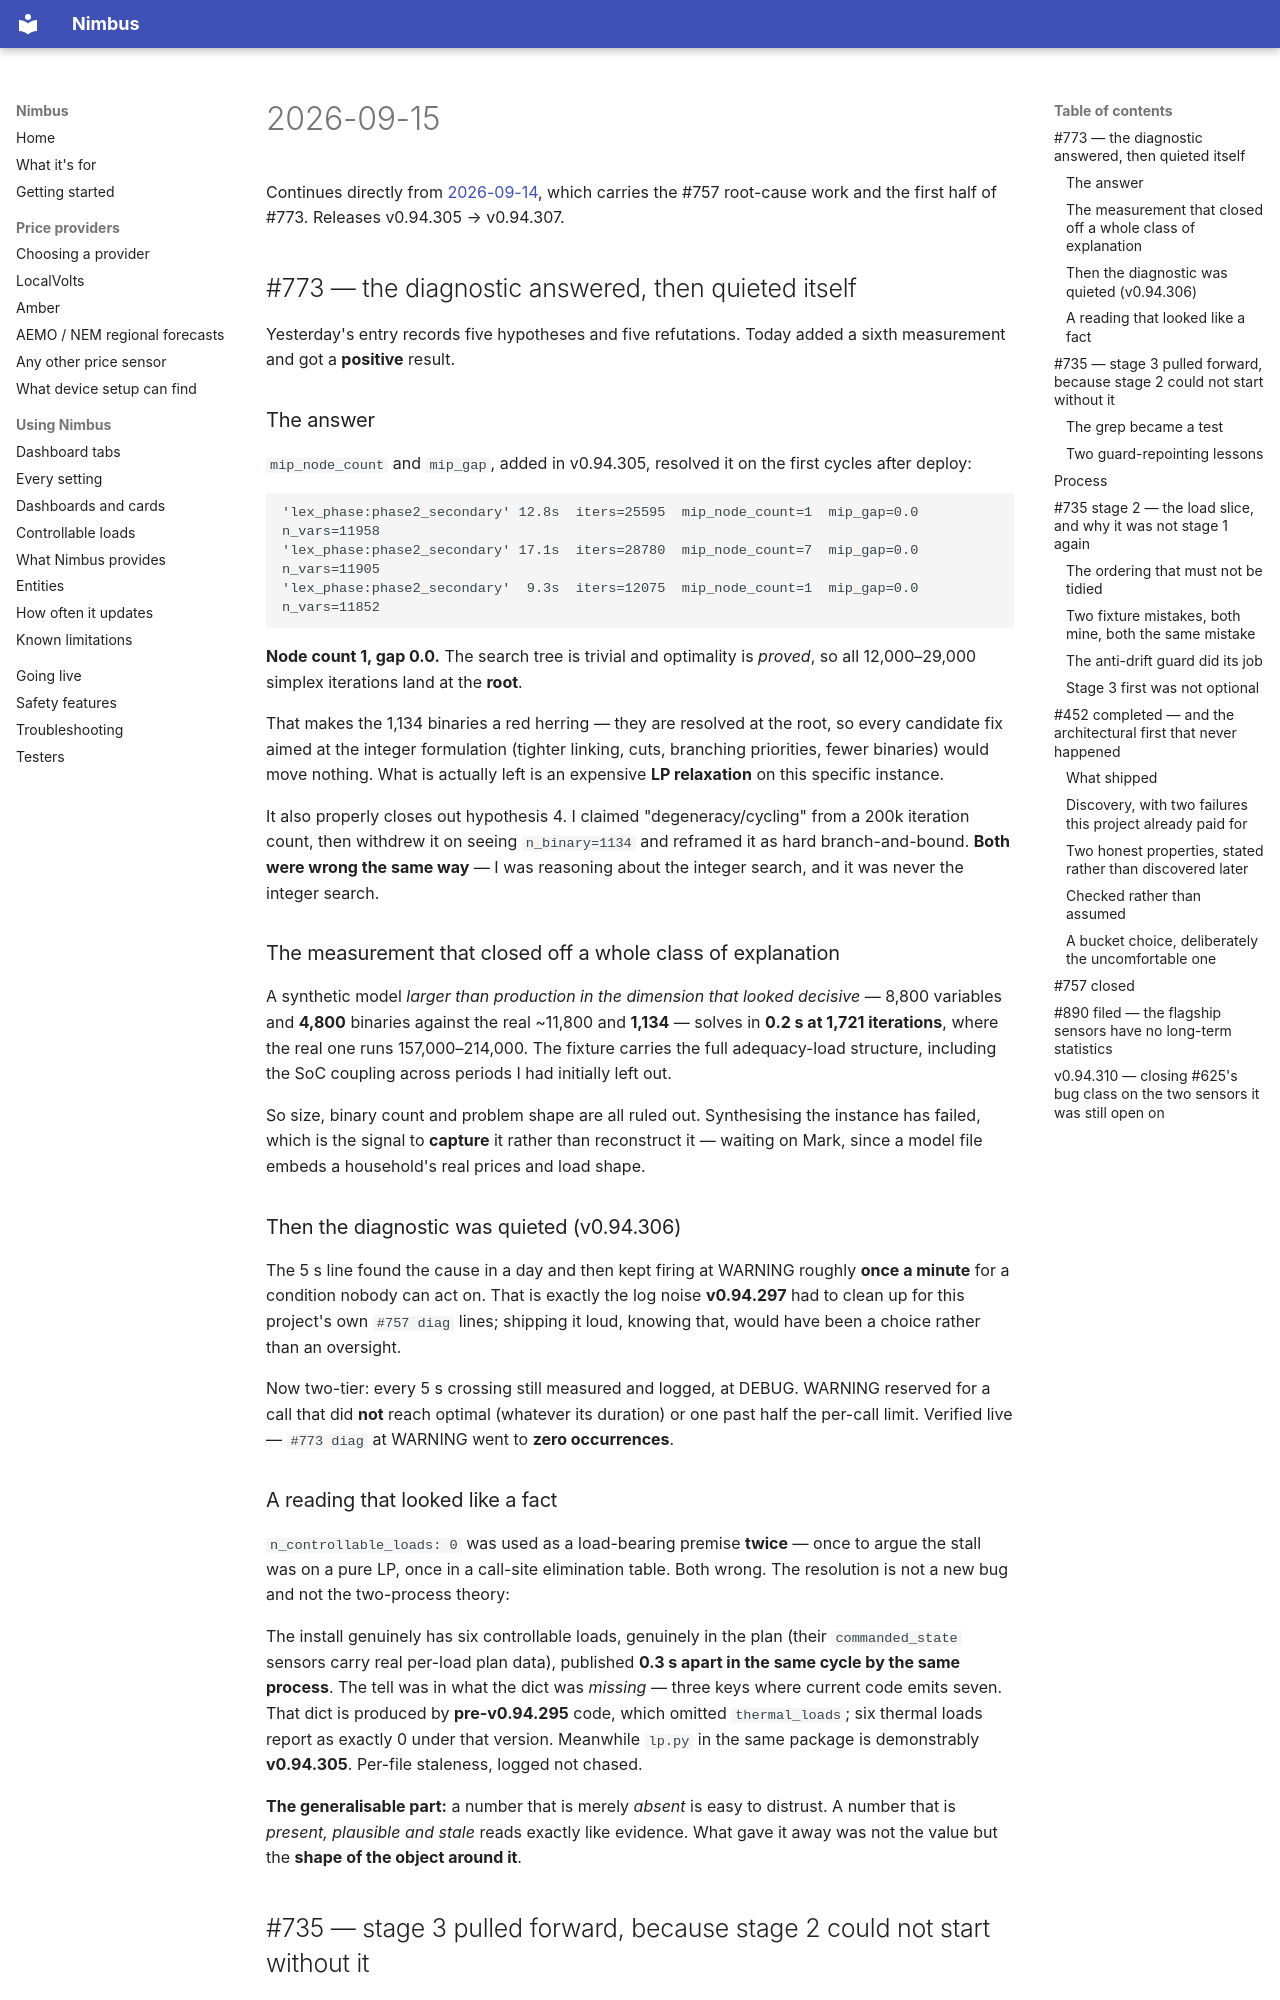

repository: code-imstillalive/nimbus · page: worklog/2026-09-15/index.html · generator: mkdocs

# 2026-09-15

Continues directly from [2026-09-14](2026-09-14.md), which carries the #757
root-cause work and the first half of #773. Releases v0.94.305 → v0.94.307.

## #773 — the diagnostic answered, then quieted itself

Yesterday's entry records five hypotheses and five refutations. Today added a
sixth measurement and got a **positive** result.

### The answer

`mip_node_count` and `mip_gap`, added in v0.94.305, resolved it on the first
cycles after deploy:

```
'lex_phase:phase2_secondary' 12.8s  iters=25595  mip_node_count=1  mip_gap=0.0  n_vars=11958
'lex_phase:phase2_secondary' 17.1s  iters=28780  mip_node_count=7  mip_gap=0.0  n_vars=11905
'lex_phase:phase2_secondary'  9.3s  iters=12075  mip_node_count=1  mip_gap=0.0  n_vars=11852
```

**Node count 1, gap 0.0.** The search tree is trivial and optimality is
*proved*, so all 12,000–29,000 simplex iterations land at the **root**.

That makes the 1,134 binaries a red herring — they are resolved at the root, so
every candidate fix aimed at the integer formulation (tighter linking, cuts,
branching priorities, fewer binaries) would move nothing. What is actually left
is an expensive **LP relaxation** on this specific instance.

It also properly closes out hypothesis 4. I claimed "degeneracy/cycling" from a
200k iteration count, then withdrew it on seeing `n_binary=1134` and reframed it
as hard branch-and-bound. **Both were wrong the same way** — I was reasoning
about the integer search, and it was never the integer search.

### The measurement that closed off a whole class of explanation

A synthetic model *larger than production in the dimension that looked
decisive* — 8,800 variables and **4,800** binaries against the real ~11,800 and
**1,134** — solves in **0.2 s at 1,721 iterations**, where the real one runs
157,000–214,000. The fixture carries the full adequacy-load structure,
including the SoC coupling across periods I had initially left out.

So size, binary count and problem shape are all ruled out. Synthesising the
instance has failed, which is the signal to **capture** it rather than
reconstruct it — waiting on Mark, since a model file embeds a household's real
prices and load shape.

### Then the diagnostic was quieted (v0.94.306)

The 5 s line found the cause in a day and then kept firing at WARNING roughly
**once a minute** for a condition nobody can act on. That is exactly the log
noise **v0.94.297** had to clean up for this project's own `#757 diag` lines;
shipping it loud, knowing that, would have been a choice rather than an
oversight.

Now two-tier: every 5 s crossing still measured and logged, at DEBUG. WARNING
reserved for a call that did **not** reach optimal (whatever its duration) or
one past half the per-call limit. Verified live — `#773 diag` at WARNING went
to **zero occurrences**.

### A reading that looked like a fact

`n_controllable_loads: 0` was used as a load-bearing premise **twice** — once to
argue the stall was on a pure LP, once in a call-site elimination table. Both
wrong. The resolution is not a new bug and not the two-process theory:

The install genuinely has six controllable loads, genuinely in the plan (their
`commanded_state` sensors carry real per-load plan data), published **0.3 s
apart in the same cycle by the same process**. The tell was in what the dict was
*missing* — three keys where current code emits seven. That dict is produced by
**pre-v0.94.295** code, which omitted `thermal_loads`; six thermal loads report
as exactly 0 under that version. Meanwhile `lp.py` in the same package is
demonstrably **v0.94.305**. Per-file staleness, logged not chased.

**The generalisable part:** a number that is merely *absent* is easy to
distrust. A number that is *present, plausible and stale* reads exactly like
evidence. What gave it away was not the value but the **shape of the object
around it**.
